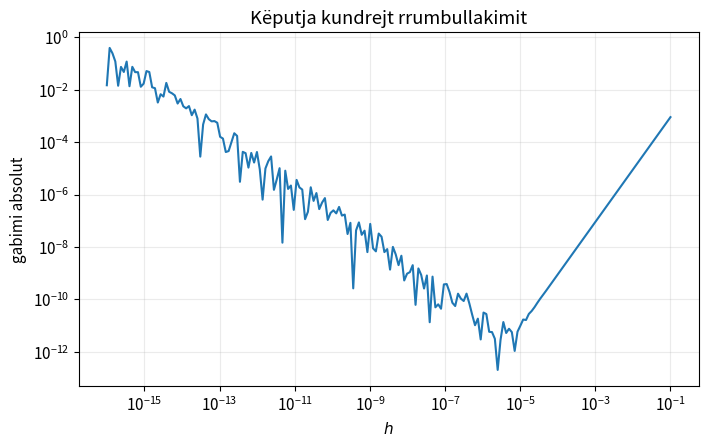
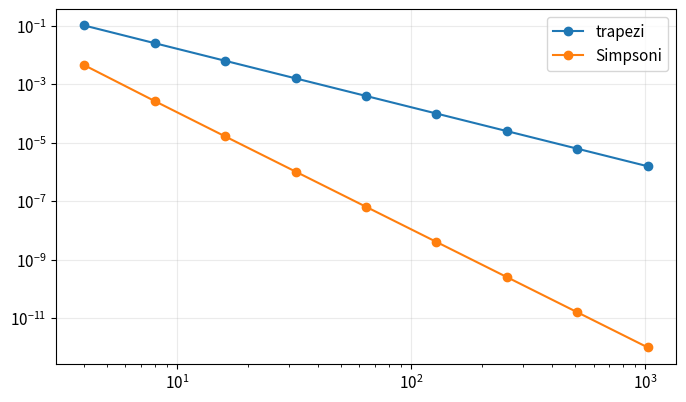

Recreate these plots in Python, in order.
import numpy as np
import matplotlib.pyplot as plt

plt.rcParams.update({
    "figure.figsize": (8, 4.6),
    "axes.grid": True,
    "grid.alpha": 0.25,
    "font.size": 11,
})
rng = np.random.default_rng(2026)

from numpy.polynomial.legendre import leggauss


h=np.logspace(-16,-1,200); x0=1.0
d=(np.sin(x0+h)-np.sin(x0-h))/(2*h); err=np.abs(d-np.cos(x0))
fig,ax=plt.subplots(); ax.loglog(h,err); ax.set(xlabel='$h$',ylabel='gabimi absolut',title='Këputja kundrejt rrumbullakimit'); plt.show()


def trapez(f,a,b,n):
    x=np.linspace(a,b,n+1); y=f(x); return (b-a)/n*(.5*y[0]+y[1:-1].sum()+.5*y[-1])

def simpson(f,a,b,n):
    if n%2: raise ValueError('n duhet të jetë çift')
    x=np.linspace(a,b,n+1); y=f(x); h=(b-a)/n
    return h/3*(y[0]+y[-1]+4*y[1:-1:2].sum()+2*y[2:-1:2].sum())
ns=2**np.arange(2,11); exact=2.0
et=np.array([abs(trapez(np.sin,0,np.pi,n)-exact) for n in ns])
es=np.array([abs(simpson(np.sin,0,np.pi,n)-exact) for n in ns])
print('Rendi trapez:',np.polyfit(np.log(ns),np.log(et),1)[0])
print('Rendi Simpson:',np.polyfit(np.log(ns),np.log(es),1)[0])
plt.loglog(ns,et,'o-',label='trapezi'); plt.loglog(ns,es,'o-',label='Simpsoni'); plt.legend(); plt.show()


def gauss_legendre(f,a,b,n):
    z,w=leggauss(n); x=.5*(a+b)+.5*(b-a)*z; return .5*(b-a)*np.sum(w*f(x))
for n in [2,3,4,8]: print(n,gauss_legendre(np.exp,-1,1,n))
